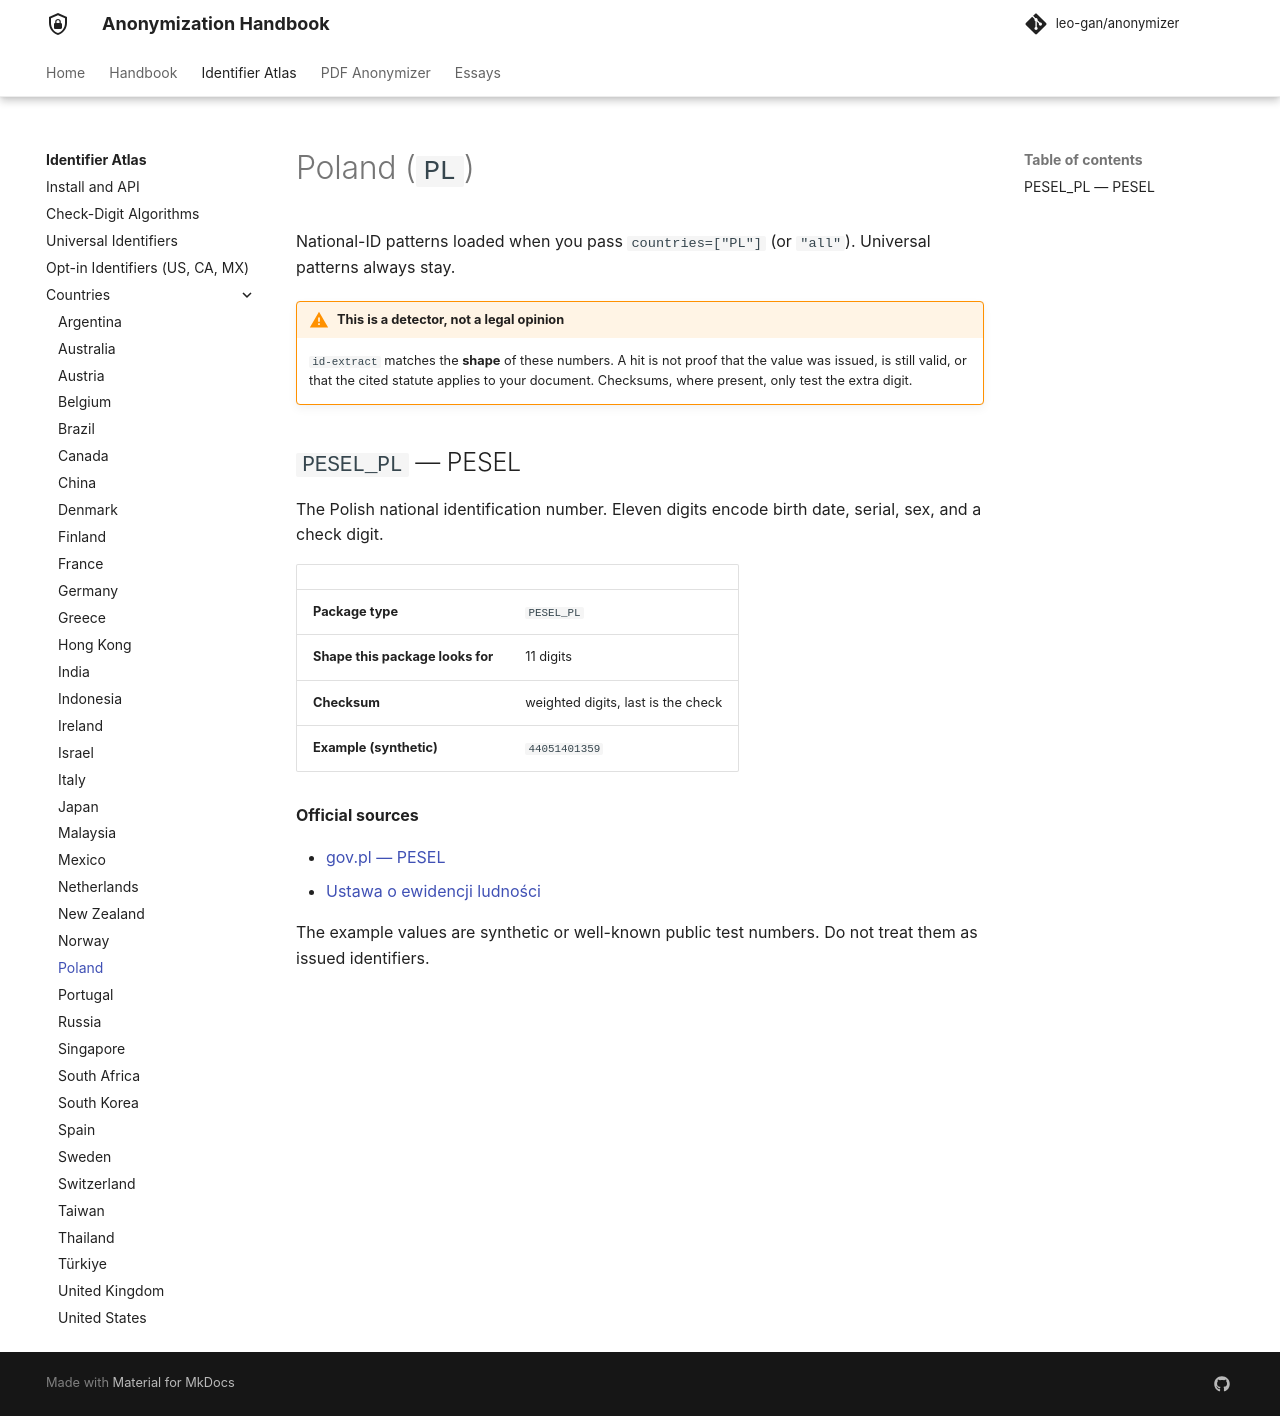

repository: leo-gan/anonymizer · page: id-extract/countries/pl/index.html · generator: mkdocs

# Poland (`PL`)

National-ID patterns loaded when you pass `countries=["PL"]` (or `"all"`). Universal patterns always stay.



!!! warning "This is a detector, not a legal opinion"
    `id-extract` matches the **shape** of these numbers. A hit is not proof that the value was issued, is still valid, or that the cited statute applies to your document. Checksums, where present, only test the extra digit.


## `PESEL_PL` — PESEL

The Polish national identification number. Eleven digits encode birth date, serial, sex, and a check digit.

| | |
|---|---|
| **Package type** | `PESEL_PL` |
| **Shape this package looks for** | 11 digits |
| **Checksum** | weighted digits, last is the check |
| **Example (synthetic)** | `44051401359` |

**Official sources**

- [gov.pl — PESEL](https://www.gov.pl/web/gov/czym-jest-numer-pesel)
- [Ustawa o ewidencji ludności](https://isap.sejm.gov.pl/isap.nsf/DocDetails.xsp?id=WDU20100002171)

The example values are synthetic or well-known public test numbers. Do not treat them as issued identifiers.
